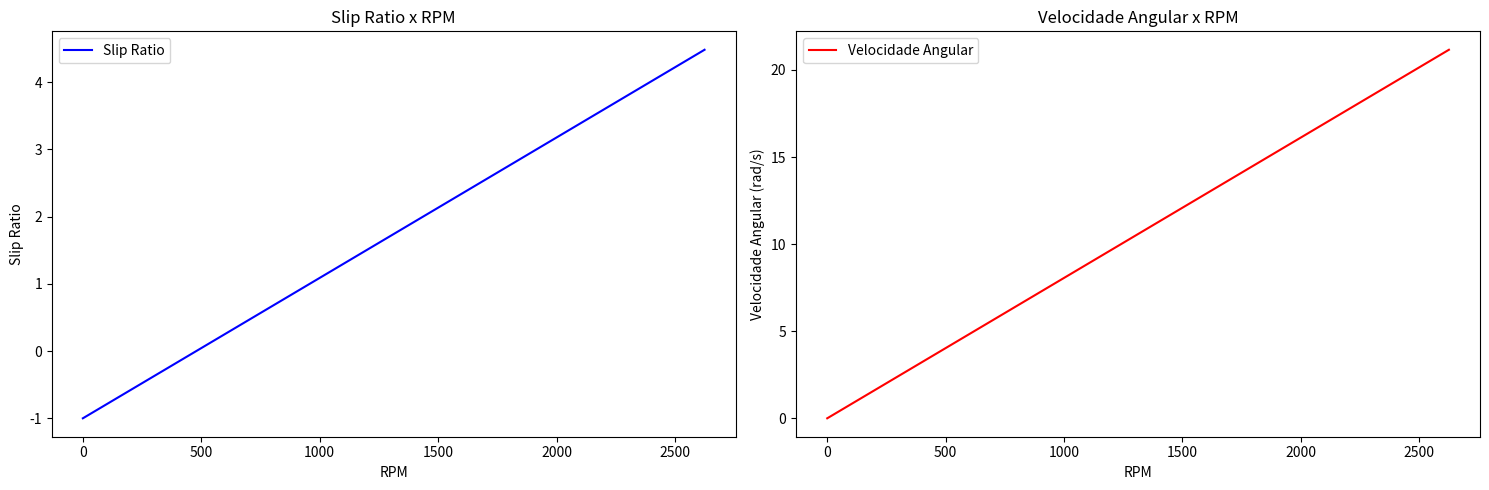
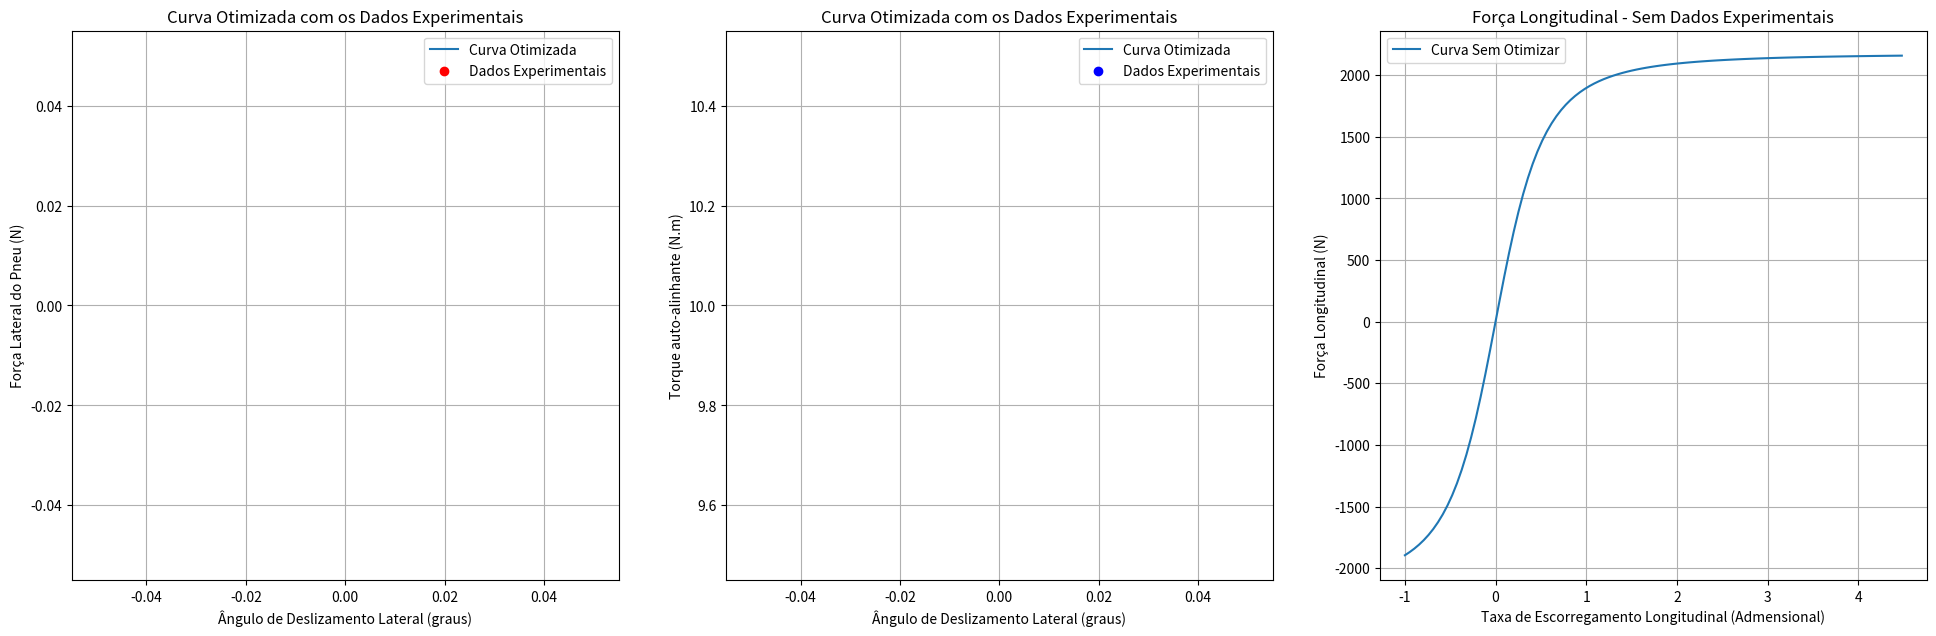

Here is the Python script that generated these plots, in order:
import math
import matplotlib.pyplot as plt
import numpy as np

class Drivetrain:

    '''
    Drivetrain Model

    Representação do modelo de Drivetrain de um veículo

    Parameters
    ---------
    cgx: centro de massa no eixo x
    cgy: centro de massa no eixo y
    massa: massa do veículo
    entre_eixos: distância entre eixos
    coeficiente_atrito: coeficiente de atrito
    reio_pneu: raio do pneu do veículo
    aceleracao_ideal:
    reducao_primaria:
    reducao_unica: 
    rpm: rpm de entrada(dado do motor)
    torque: torque de entrada(dado do motor)
    cp: relação coroa-pinhão
    '''

    def __init__(self, cgx, cgy, massa, entre_eixos, coeficiente_atrito, raio_pneu, aceleracao_ideal, reducao_primaria, reducao_unica, rpm, torque, cp):
        self.cgx = cgx
        self.cgy = cgy
        self. massa = massa
        self.entre_eixos =entre_eixos
        self.coeficiente_atrito = coeficiente_atrito
        self.raio_pneu = raio_pneu
        self.aceleracao_ideal = aceleracao_ideal
        self.reducao_primaria = reducao_primaria
        self. reducao_unica = reducao_unica
        self.rpm = rpm
        self.torque = torque
        self.cp = cp
        self.new_rpm = 0

    def CalculateOutputs(self):
        '''
        Método de cálculo de saídas da transmissão

        Return:
        ------------
        - Peso:                             Peso total do veículo.
        - Reação no eixo traseiro:           Força vertical no eixo traseiro.
        - Reação no eixo dianteiro:          Força vertical no eixo dianteiro.
        - Força trativa:                    Força exercida pelo veículo na superfície de contato.
        - Transferência de carga longitudinal: Quantidade de carga transferida longitudinalmente para o eixo traseiro.
        - Carga no eixo traseiro:            Carga total no eixo traseiro, incluindo a reação e a transferência de carga longitudinal.
        - Pico de torque no eixo traseiro:   Torque máximo no eixo traseiro.
        - Carga no pneu:                    Carga suportada por cada pneu do eixo traseiro.
        - Torque no pneu:                   Torque exercido em cada pneu do eixo traseiro.
        - Redução final:                    Relação de redução final da transmissão.
        - Torque necessário do motor:       Torque que o motor deve fornecer para atingir o pico de torque no eixo traseiro.
        - Aceleração primária real:         Aceleração real do veículo com base na força trativa e na massa.
        - Aceleração primária ideal:        Aceleração ideal do veículo.
        - Aceleração real final:            Aceleração real do veículo ajustada para o valor da gravidade.
        - Força trativa ideal:             Força trativa ideal baseada na aceleração ideal e na massa.
        - Torque no pneu ideal:            Torque ideal exercido em cada pneu com base na força trativa ideal.
        - Torque do motor ideal:           Torque ideal que o motor deve fornecer considerando as reduções da transmissão.
        - Transferência de carga ideal:     Transferência de carga longitudinal ideal considerando a força trativa ideal.
        - Transferência de carga real:      Transferência de carga longitudinal real baseada na força trativa real.
        - Carga traseira ideal:            Carga total no eixo traseiro ideal, incluindo a reação e a transferência de carga ideal.
        '''
        peso = self.massa * 9.81
        reacao_traseira = (peso * (self.cgx * 0.001)) / (self.entre_eixos * 0.001)
        reacao_dianteira = self.massa * 9.81 - reacao_traseira
        forca_trativa = (reacao_traseira * self.coeficiente_atrito) / (1 - ((self.cgy * 0.001) * self.coeficiente_atrito) / (self.entre_eixos * 0.001))
        transferencia_longitudinal = (forca_trativa * self.cgy * 0.001) / (self.entre_eixos * 0.001)
        carga_traseira = reacao_traseira + transferencia_longitudinal
        pico_torque_traseiro = carga_traseira * self.raio_pneu * 0.001 * self.coeficiente_atrito
        carga_pneu = carga_traseira / 2
        torque_pneu = forca_trativa * self.raio_pneu * 0.001
        reducao_final = self.reducao_primaria * self.reducao_unica
        torque_necessario_motor = pico_torque_traseiro / (self.reducao_unica * self.reducao_primaria * self.cp)
        aceleracao_primaria_real = (forca_trativa / self.massa) / 9.81
        aceleracao_primaria_ideal = self.aceleracao_ideal * 9.81
        aceleraco_real_final = aceleracao_primaria_real * 9.81
        forca_trativa_ideal = self.massa * aceleracao_primaria_ideal
        torque_pneu_ideal = forca_trativa_ideal * self.raio_pneu * 0.001
        torque_motor_ideal = torque_pneu_ideal / (self.reducao_unica * self.reducao_primaria * self.cp)
        transferencia_carga_ideal = (forca_trativa_ideal * self.cgy) / self.entre_eixos
        transferencia_carga_real = (forca_trativa * self.cgy) / self.entre_eixos
        carga_traseira_ideal = reacao_traseira + transferencia_carga_ideal
        return peso, reacao_traseira, reacao_dianteira, forca_trativa, transferencia_longitudinal, carga_traseira, pico_torque_traseiro, carga_pneu, torque_pneu, reducao_final, torque_necessario_motor, aceleracao_primaria_real, aceleracao_primaria_ideal, aceleraco_real_final, forca_trativa_ideal, torque_pneu_ideal, torque_motor_ideal, transferencia_carga_ideal, transferencia_carga_real, carga_traseira_ideal

    def show_results(self):
        
        '''
        Método para exibir os resultados do cálculo de saídas da transmissão

        Este método utiliza os valores calculados pelo método `CalculateOutputs` para exibir de forma formatada os resultados relacionados à dinâmica e desempenho do veículo. Os resultados incluem informações sobre peso, forças, torques, acelerações, e cargas envolvidas na operação do veículo.

        Retorna:
        ------------
        - Peso:                             Peso total do veículo em Newtons (N).
        - Reação no eixo traseiro:           Força vertical no eixo traseiro em Newtons (N).
        - Reação no eixo dianteiro:          Força vertical no eixo dianteiro em Newtons (N).
        - Força trativa:                    Força exercida pelo veículo na superfície de contato em Newtons (N).
        - Transferência de carga longitudinal: Quantidade de carga transferida longitudinalmente para o eixo traseiro em Newtons (N).
        - Carga no eixo traseiro:            Carga total no eixo traseiro, incluindo a reação e a transferência de carga longitudinal, em Newtons (N).
        - Pico de torque no eixo traseiro:   Torque máximo no eixo traseiro em Newton-metros (Nm).
        - Carga no pneu:                    Carga suportada por cada pneu do eixo traseiro em Newtons (N).
        - Torque no pneu:                   Torque exercido em cada pneu do eixo traseiro em Newton-metros (Nm).
        - Redução final:                    Relação de redução final da transmissão.
        - Torque necessário do motor:       Torque que o motor deve fornecer para atingir o pico de torque no eixo traseiro em Newton-metros (Nm).
        - Aceleração primária real (g):     Aceleração real do veículo com base na força trativa e na massa, expressa como múltiplo da aceleração da gravidade (g).
        - Aceleração primária ideal:        Aceleração ideal do veículo em metros por segundo ao quadrado (m/s²).
        - Aceleração real final:            Aceleração real do veículo ajustada para o valor da gravidade, em metros por segundo ao quadrado (m/s²).
        - Força trativa ideal:             Força trativa ideal baseada na aceleração ideal e na massa em Newtons (N).
        - Torque no pneu ideal:            Torque ideal exercido em cada pneu com base na força trativa ideal em Newton-metros (Nm).
        - Torque do motor ideal:           Torque ideal que o motor deve fornecer considerando as reduções da transmissão em Newton-metros (Nm).
        - Transferência de carga ideal:     Transferência de carga longitudinal ideal considerando a força trativa ideal em Newtons (N).
        - Transferência de carga real:      Transferência de carga longitudinal real baseada na força trativa real em Newtons (N).
        - Carga traseira ideal:            Carga total no eixo traseiro ideal, incluindo a reação e a transferência de carga ideal, em Newtons (N).
        
        Example:
        ------
        dt_model = Drivetrain(cgx = 853, cgy = 294,  massa = 347, entre_eixos = 1567, coeficiente_atrito = 0.9, raio_pneu = 259, aceleracao_ideal = 1.2, reducao_primaria = 2.12, reducao_unica = 2.76, rpm = 2625, torque= 244.14, cp = 2.22)
        
        dt_model.show_results()        
        
        '''
        
        peso, reacao_traseira, reacao_dianteira, forca_trativa, transferencia_longitudinal, carga_traseira, pico_torque_traseiro, carga_pneu, torque_pneu, reducao_final, torque_necessario_motor, aceleracao_primaria_real, aceleracao_primaria_ideal, aceleraco_real_final, forca_trativa_ideal, torque_pneu_ideal, torque_motor_ideal, transferencia_carga_ideal, transferencia_carga_real, carga_traseira_ideal = Drivetrain.CalculateOutputs(self)
                
        # Print dos resultados obtidos
        print(f'''
            Resultados:
            peso: {peso}N
            Reação no eixo traseiro: {reacao_traseira}N
            Reação no eixo dianteiro: {reacao_dianteira}N
            Força trativa: {forca_trativa}N
            Transferência de carga longitudinal: {transferencia_longitudinal}N
            Carga no eixo traseiro: {carga_traseira}N
            Pico de torque no eixo traseiro: {pico_torque_traseiro}Nm
            Carga no pneu: {carga_pneu}N
            Torque no pneu: {torque_pneu}Nm
            Redução final: {reducao_final}
            Torque necessário no motor: {torque_necessario_motor}Nm
            Aceleração primária real (g): {aceleracao_primaria_real}
            Aceleração final ideal: {aceleracao_primaria_ideal}m/s²
            Aceleração final real: {aceleraco_real_final}m/s²
            Força trativa ideal: {forca_trativa_ideal}N
            Torque no pneu ideal: {torque_pneu_ideal}Nm
            Torque no motor ideal: {torque_motor_ideal}Nm
            Transferência de carga ideal: {transferencia_carga_ideal}N
            Transferência de carga real: {transferencia_carga_real}N
            Carga total no eixo traseiro ideal: {carga_traseira_ideal}N\n
            ''')
        
    def CarPerformance(self):
        
        '''
        Método de cálculo do desempenho do veículo, o cálculo é potual, a menos que haja variação do rpm.

        Return(Lista):
        ------------
        - forca_trativa:                 Força trativa do veículo, calculada com base no torque do motor, nas reduções da transmissão, no raio do pneu e no rendimento da transmissão.

        - va:                           Velocidade angular das rodas em radianos por segundo, calculada a partir da rotação do motor (RPM) e das reduções da transmissão.

        - velocidade_linear:            Velocidade linear do veículo em km/h, derivada da velocidade angular das rodas e ajustada pelo fator de transmissão motor-roda.

        - fa:                           Força de arrasto do veículo, calculada com base na densidade do ar, na velocidade linear, no coeficiente de arrasto e na área frontal do veículo.

        - rr:                           Resistência de rolamento, calculada considerando a força de resistência básica, a força de resistência dependente da velocidade e o peso do veículo.

        - forca_final:                  Força final disponível para o veículo, resultante da diferença entre a força trativa e as resistências de arrasto e rolamento.
        
                Example:
        ------
        dt_model = Drivetrain(cgx = 853, cgy = 294,  massa = 347, entre_eixos = 1567, coeficiente_atrito = 0.9, raio_pneu = 259, aceleracao_ideal = 1.2, reducao_primaria = 2.12, reducao_unica = 2.76, rpm = 2625, torque= 244.14, cp = 2.22)
        
        performance = dt_model.CarPerformance()
        
        Lidando com variação de rpm:
        ------
        
        dt_model.new_rpm = 2625
        
        performance dt_model.CarPerformance()
        
        - Return: numpy.array()
        
        
        '''
        
        peso = self.massa * 9.81
        rendimento_transmissao = 0.9
        transmissao_motor_roda = 0.9
        coeficiente_arrasto = 0.54
        densidade_ar = 1.162
        area_frontal = 1.06
        basic_f = 0.015
        speed_f = 0.012
        
        variacao = []
        
        if self.new_rpm:
            variacao = range(self.rpm, self.new_rpm, 25)
            self.rpm = self.new_rpm
            self.new_rpm = 0
            
        else:
            variacao = [self.rpm]
        
        parametros = []
        

        for rpm in variacao:
            # Cálculo da força trativa (N)
            forca_trativa = ((self.torque * self.reducao_primaria * self.reducao_unica * self.cp) / (self.raio_pneu * 0.001)) * rendimento_transmissao
           
            # Cálculo da velocidade angular (rad/s)
            velocidade_angular = (rpm * 2 * math.pi) / (60 * self.reducao_primaria * self.reducao_unica * self.cp)
            
            # Cálculo da velocidade linear (km/h)
            velocidade_linear = ((velocidade_angular * (self.raio_pneu * 0.001)) * transmissao_motor_roda) * 3.6

            # Cálculo da força de arrasto (N)
            fa = (densidade_ar * velocidade_linear ** 2 * coeficiente_arrasto * area_frontal) / 2

            # Cálculo da resistência de rolamento (N)
            rr = (basic_f + (3.24 * speed_f * ((velocidade_linear / 100 * 0.44704) ** 2.5))) * peso

            # Cálculo da força final (N)
            forca_final = forca_trativa - fa - rr

            # Armazenar os parâmetros calculados em um dicionário
            parametro = {"forca_trativa": forca_trativa,"va": velocidade_angular,"velocidade_linear": velocidade_linear,"fa": fa,"rr": rr,"forca_final": forca_final}

            parametros.append(parametro)
        
        # Retornar os parâmetros calculados
        return parametros, variacao
    
    def print_car_performance(self):
        
        '''
        Método para exibir o desempenho do veículo

        Este método utiliza os valores calculados pelo método `CarPerformance` para apresentar o desempenho do veículo. Os resultados incluem informações sobre força trativa, velocidade angular e linear, forças de arrasto, resistência ao rolamento e a força final do veículo. 

        Retorna:
        ------------
        - Força Trativa:                    Força exercida pelo veículo na superfície de contato, em Newtons (N).
        - Velocidade Angular:               Velocidade angular das rodas ou do sistema de transmissão, em radianos por segundo (rad/s).
        - Velocidade Linear:                Velocidade do veículo em quilômetros por hora (Km/h).
        - Força de Arrasto:                 Força que age contra o movimento do veículo devido à resistência do ar, em Newtons (N).
        - Resistência ao Rolamento:         Força que age contra o movimento do veículo devido ao atrito dos pneus com a superfície, em Newtons (N).
        - Força Final:                      Força resultante que o veículo exerce, considerando a força trativa, a força de arrasto e a resistência ao rolamento, em Newtons (N).
       
        Example:
        ------
        dt_model = Drivetrain(cgx = 853, cgy = 294,  massa = 347, entre_eixos = 1567, coeficiente_atrito = 0.9, raio_pneu = 259, aceleracao_ideal = 1.2, reducao_primaria = 2.12, reducao_unica = 2.76, rpm = 2625, torque= 244.14, cp = 2.22)
        
        dt_model.print_car_performance()       
        '''        
        
        performance, rpm = Drivetrain.CarPerformance(self)
        
        print("Força Trativa [N]\tVelocidade Angular [rad/s]\tVelocidade Linear [km/h]")
        
        for param in performance:
            print(f"{param['forca_trativa']}\t{param['va']}\t{param['velocidade_linear']}")
        
        print("\nForça de Arrasto [N]\tResistência de Rolamento [N]\tForça Final [N]")
        for param in performance:
            print(f"{param['fa']}\t{param['rr']}\t{param['forca_final']}")

    def HalfShaftsSizing(self, fsi=1.25, tet=786, tec=471.6, dif=1):
        
        '''
        Método de dimensionamento dos semieixos

        Parametros:
        ------------
        fsi:                             Fator de segurança ideal aplicado ao cálculo do torque máximo de projeto (valor padrão: 1.25).
        tet:                             Tensão de escoamento do material do semieixo em MPa (valor padrão: 786).
        tec:                             Tensão de cisalhamento do material do semieixo em MPa (valor padrão: 471.6).
        dif:                             Fator de aumento para o torque máximo nos semieixos (valor padrão: 1).

        Return:
        ------------
        - Torque máximo do motor:           Torque máximo disponível do motor, utilizado como base para cálculos subsequentes.

        - Torque máximo nos semieixos:      Torque máximo transmitido aos semieixos considerando as reduções da transmissão e o fator de aumento.

        - Torque máximo de projeto:         Torque máximo que o semieixo deve suportar, ajustado pelo fator de segurança ideal.

        - Diâmetro dos semieixos:           Diâmetro necessário dos semieixos em milímetros, calculado com base no torque máximo de projeto e na tensão de cisalhamento.

        - Fator de segurança ideal:         Fator de segurança ideal utilizado no cálculo do torque máximo de projeto.

        - Fator de segurança obtido:        Fator de segurança real obtido para o diâmetro calculado dos semieixos, comparando com o torque máximo.

        - Fator de segurança para 1 polegada: Fator de segurança obtido para um semieixo com diâmetro de 1 polegada (25.4 mm), usado como referência para comparação.
        
        Example:
        ------
        dt_model = Drivetrain(cgx = 853, cgy = 294,  massa = 347, entre_eixos = 1567, coeficiente_atrito = 0.9, raio_pneu = 259, aceleracao_ideal = 1.2, reducao_primaria = 2.12, reducao_unica = 2.76, rpm = 2625, torque= 244.14, cp = 2.22)
        
        dt_model.HalfShaftsSizing()
        
        '''

        
        # Obtendo o maior torque do motor a partir dos dados experimentais 
        torque_max_motor = self.torque
        
        # Calculando o torque máximo nos semieixos
        torque_max_semieixo = torque_max_motor * self.reducao_primaria * self.reducao_unica * self.cp * dif
        
        # Calculando o torque máximo de projeto
        torque_max_projeto = torque_max_semieixo * fsi
        
        # Calculando o diâmetro dos semieixos (mm)
        diametro_semieixo = (((2 * torque_max_projeto) / (math.pi * tec * 10 ** 6)) ** (1 / 3)) * 2000
        
        # Calculando o fator de segurança obtido
        fator_seguranca_obtido = (math.pi * (((diametro_semieixo / 1000) / 2) ** 3) * tec * (10 ** 6)) / (2 * torque_max_semieixo)
        
        # Calculando o fator de segurança para 1 polegada
        fs1p = (math.pi * ((0.0254 / 2) ** 3) * tec * (10 ** 6)) / (2 * torque_max_semieixo)
        
        # Print dos resultados obtidos
        print("Dimensionamento dos Semieixos:")
        print("Torque máximo do motor:", torque_max_motor, "Nm")
        print("Torque máximo nos semieixos:", torque_max_semieixo, "Nm")
        print("Torque máximo de projeto:", torque_max_projeto, "Nm")
        print("Diâmetro dos semieixos:", diametro_semieixo, "mm")
        print("Fator de segurança ideal:", fsi)
        print("Fator de segurança obtido:", fator_seguranca_obtido)
        print("Fator de segurança para 1 polegada:", fs1p)


class Tire:

    """Modelo de Pneu.

    Esta classe representa um modelo de pneu com vários parâmetros para calcular
    forças de pneus, cinemática e plotar gráficos relevantes. O modelo se baseia
    nas equações descritas em "Tire and Vehicle Dynamics" de Hans B. Pacejka, um 
    dos principais recursos sobre a dinâmica de pneus.
    """
    
    def __init__(self, tire_Fz=None, tire_Sa=None, tire_Ls=None, tire_friction_coef=None, tire_Ca=0, B0=0, B1=0, 
                B2=1, B3=1, omega=315, slip_angle_start=-9, slip_angle_end=9, angle_step=0.5, WB=1500, rear_axle_length=1600, track_y=0, tire_k=0):
        # Inicializando parâmetros para o modelo de pneu
        self.tire_Fz = tire_Fz  # Carga vertical no pneu [N]
        self.tire_Sa = tire_Sa  # Ângulo de deslizamento lateral do pneu [rad]
        self.tire_Ls = tire_Ls  # Escorregamento longitudinal do pneu [Adimensional]
        self.tire_type = 'Default'  # Tipo de pneu
        self.tire_friction_coef = tire_friction_coef  # Coeficiente de fricção entre pneu e pista
        self.tire_Ca = tire_Ca  # Ângulo de camber do pneu
        

        # Comprimentos das barras do mecanismo de quatro barras
        self.L0 = B0  # Comprimento da barra de direção
        self.L1 = B1  # Comprimento do braço de direção
        self.L2 = B2  # Comprimento da bitola
        self.L3 = B3  # Comprimento do braço de direção

        # Ângulo de orientação da barra longitudinal em relação ao eixo horizontal
        self.alpha = np.radians(omega)

        # Array de ângulos de deslizamento lateral do pneu em graus
        self.theta2 = np.arange(slip_angle_start + 90, slip_angle_end + 91, angle_step)

        # Convertendo os ângulos de deslizamento lateral do pneu para radianos
        self.theta2_rad = np.radians(self.theta2)
        self.angle = self.theta2_rad[0]

        # Inicialização das listas de resultados para armazenar dados ao longo do cálculo
        self.AC = []  # Lista para armazenar AC
        self.beta = []  # Lista para armazenar beta
        self.psi = []  # Lista para armazenar psi
        self.lamda = []  # Lista para armazenar lambda
        self.theta3 = []  # Lista para armazenar theta3
        self.theta4 = []  # Lista para armazenar theta4
        self.Ox, self.Oy = 0, 0  # Lista para armazenar coordenadas de O
        self.Ax, self.Ay = [], []  # Listas para armazenar coordenadas de A
        self.Bx, self.By = [], []  # Listas para armazenar coordenadas de B
        self.Cx, self.Cy = B0, 0 # Listas para armazenar coordenadas de C
        self.w = []  # Lista para armazenar w
        self.om2, self.om4 = [], []  # Listas para armazenar om2 e om4
        self.alpha_dot = []  # Lista para armazenar alpha_dot
        self.outer_slip = []  # Lista para armazenar ângulos de deslizamento lateral externo
        self.inner_slip = []  # Lista para armazenar ângulos de deslizamento lateral interno
        self.static_slip_angle = None  # Variável para armazenar o ângulo de deslizamento estático (inicialmente não definido)

        # Coordenadas da barra longitudinal (entre-eixos)
        self.WB = WB  # Entre-eixos (wheelbase) fixo
        self.rear_axle_length = rear_axle_length  # Comprimento do eixo traseiro fixo
        self.rear_axle_center = (B0 / 2, 0)

        # Entradas de rigidez do pneu
        self.track_y = track_y
        self.tire_k = tire_k

    def Tire_forces(self, params):
        """Calcular Forças do Pneu.

        Calcula as forças do pneu e o momento de auto-alinhamento usando os parâmetros do modelo Pacejka.

        Parâmetros
        ----------
        params : tuple
        >>> Os parâmetros para o modelo de Pacejka.

        Returns:
        -------
        tuple : (float, float, float)
        >>> Força lateral, momento de auto-alinhamento e força longitudinal do pneu.

        Examples:
        --------
        >>> tire = Tire(tire_Fz=5000, tire_Sa=0.1, tire_Ls=0.05, tire_friction_coef=1.0, tire_Ca=0.02)
        >>> tire.Tire_forces((1.5, 1.3, 1.1, 1.0, 2000, 3000))
        (400.0, 10.3, 150.0)
        
        References
        ----------
        Pacejka, H. B. (2002). Tire and Vehicle Dynamics. Elsevier.
        """

        # Desembalando os parâmetros de Pacejka
        E, Cy, Cx, Cz, c1, c2 = params

        # Calculando parâmetros intermediários
        Cs = c1 * np.sin(2 * np.arctan(self.tire_Fz / c2))
        D = self.tire_friction_coef * self.tire_Fz
        Bz = Cs / (Cz * D)
        Bx = Cs / (Cx * D)
        By = Cs / (Cy * D)

        # Calculando a força lateral do pneu
        tire_lateral_force = D * np.sin(Cy * np.arctan(By * self.tire_Sa - E * (By * self.tire_Sa - np.arctan(By * self.tire_Sa))))

        # Calculando a força longitudinal do pneu
        tire_longitudinal_force = D * np.sin(Cx * np.arctan(9 * Bx * self.tire_Ls - E * (Bx * self.tire_Ls - np.arctan(Bx * self.tire_Ls))))

        # Calculando o momento de auto-alinhamento do pneu
        tire_auto_align_moment = D * np.sin(Cz * np.arctan(Bz * self.tire_Sa - E * (Bz * self.tire_Sa - np.arctan(Bz * self.tire_Sa))))

        # Calculando a força de camber
        camber_thrust = D * np.sin(Cy * np.arctan(By * self.tire_Ca))

        # Retornando as forças calculadas e o momento de auto-alinhamento
        return tire_lateral_force + 0.5 * camber_thrust, (10 + (tire_auto_align_moment / 55)), tire_longitudinal_force

    @staticmethod
    def slip_ratio_1(velocidade_angular, raio_pneu):
        """Calcular Razão de Escorregamento.

        Calcula a razão de escorregamento com base na velocidade angular e no raio do pneu.

        Parâmetros
        ----------
        velocidade_angular : float
        >>> A velocidade angular do pneu.
        raio_pneu : float
        >>> O raio do pneu.

        Returns:
        -------
        slip_ratio : float
        >>> A razão de escorregamento calculada.

        Examples:
        --------
        >>> tire = Tire()
        >>> tire.slip_ratio_1(100, 0.3)
        0.33333333333333337
        
        References
        ----------
        Curso do Bob, Módulo 2, 2.6.
        """

        velocidade_linear = initial_speed
        value = (velocidade_angular * raio_pneu / velocidade_linear) - 1

        return value

    @staticmethod
    def show_slip_ratio(rpm_values, slip_ratio, velocidade_angular):
        """Mostrar Força Longitudinal vs. RPM.

        Plota a força longitudinal em relação ao RPM.

        Parâmetros
        ----------
        rpm_values : array-like
        >>> Os valores de RPM.
        tire_longitudinal_force : array-like
        >>> Os valores da força longitudinal.

        Returns:
        -------
        None
        >>> O método plota o gráfico e não retorna nada.

        Examples:
        --------
        >>> tire = Tire()
        >>> tire.show_longitudinal_rpm([1000, 2000], [1500, 1600])
        """

        print("Valores do Slip Ratio: ")
        for dado in slip_ratio:
            print(dado)
            
        plt.figure(figsize=(15, 5))
        
        plt.subplot(1, 2, 1)
        plt.plot(rpm_values, slip_ratio, label = 'Slip Ratio', color = 'blue')
        plt.xlabel('RPM')
        plt.ylabel('Slip Ratio')
        plt.title('Slip Ratio x RPM') 
        plt.legend()
        
        plt.subplot(1, 2, 2)
        plt.plot(rpm_values, velocidade_angular, label = 'Velocidade Angular', color = 'red')
        plt.xlabel('RPM')
        plt.ylabel('Velocidade Angular (rad/s)')
        plt.title('Velocidade Angular x RPM')
        plt.legend()
        plt.tight_layout()
        plt.show()
        
    def plot_graph(self, tire_lateral_forces, tire_auto_align_moment, tire_longitudinal_forces, tire_lateral_experimental=None, tire_auto_align_experimental=None, angles=None, ratio=None):

        # Definindo um tamanho para a figura
        plt.figure(figsize=(20, 7))

        # Plotagem força lateral
        plt.subplot(1, 3, 1)
        plt.plot(self.tire_Sa, tire_lateral_forces, label='Curva Otimizada')
        plt.scatter(angles, tire_lateral_experimental, color='red', label='Dados Experimentais')
        plt.xlabel('Ângulo de Deslizamento Lateral (graus)')
        plt.ylabel('Força Lateral do Pneu (N)')
        plt.title('Curva Otimizada com os Dados Experimentais')
        plt.legend()
        plt.grid(True)

        # Plotagem torque auto-alinhante
        plt.subplot(1, 3, 2)
        plt.plot(self.tire_Sa, tire_auto_align_moment, label='Curva Otimizada')
        plt.scatter(angles, tire_auto_align_experimental, color='blue', label='Dados Experimentais')
        plt.xlabel('Ângulo de Deslizamento Lateral (graus)')
        plt.ylabel('Torque auto-alinhante (N.m)')
        plt.title('Curva Otimizada com os Dados Experimentais')
        plt.legend()
        plt.grid(True)

        # Plotagem força longitudinal
        plt.subplot(1, 3, 3)
        plt.plot(self.tire_Ls, tire_longitudinal_forces, label='Curva Sem Otimizar')
        plt.xlabel('Taxa de Escorregamento Longitudinal (Admensional)')
        plt.ylabel('Força Longitudinal (N)')
        plt.title('Força Longitudinal - Sem Dados Experimentais')
        plt.legend()
        plt.grid(True)

        plt.tight_layout(pad=3.0)  # Aumentando a distância entre os subplots
        plt.show()


def uniteExample():
    dt_model = Drivetrain(
        cgx = 853,  # mm
        cgy = 294,  # mm
        massa = 347,  # kg
        entre_eixos = 1567,  # mm
        coeficiente_atrito = 0.9 , # coeficiente de atrito
        raio_pneu = 259,  # mm
        aceleracao_ideal = 1.2,  # g
        reducao_primaria = 2.12,  # redução primária
        reducao_unica = 2.76,
        rpm = 0,
        torque= 244.14,
        cp = 2.22)
    
    # dt_model.show_results()
    
    # dt_model.HalfShaftsSizing()
    
    dt_model.new_rpm = 2635
    
    #Exemplo em lista
    # dt_model.print_car_performance()    
            
    #Recebendo os dados da performance do carro. Aqui que se encontra dados da velocidade angular
    performance_veiculo, rpm_faixa = dt_model.CarPerformance()

    #Filtrando a velocidade angular
    velocidade_angular = [dado['va'] for dado in performance_veiculo]
    
    for dado in velocidade_angular:
        print(f'velocidade: {dado}')
        
    velocidade_angular = np.array(velocidade_angular)
    rpm_faixa = np.array(rpm_faixa)

    slip_ratio = Tire.slip_ratio_1(velocidade_angular, 0.259)

    Tire.show_slip_ratio(rpm_faixa, slip_ratio, velocidade_angular)
    result = [(0.3336564873588197), (1.6271741344929977), (1), (4.3961693695846655), (931.4055775279057), (366.4936818126405)]
    longitudinal_forces = []
    for slip in slip_ratio:
        Dt_model = Tire(tire_Fz=1500, tire_Sa=0, tire_Ls=slip, tire_friction_coef=1.45, tire_Ca=0)

        a, b, longitudinal_force = Dt_model.Tire_forces(result)
        longitudinal_forces.append(longitudinal_force)

    slip_ratios = np.array(slip_ratio)
    Slip_model = Tire(tire_Fz=1500, tire_Sa=0, tire_Ls=slip_ratios, tire_friction_coef=1.45, tire_Ca=0)
    tire_lateral_forces, tire_auto_align_moment, tire_longitudinal_forces = Slip_model.Tire_forces(result)
    Slip_model.plot_graph( tire_lateral_forces, tire_auto_align_moment, tire_longitudinal_forces)

initial_speed = 1

uniteExample()

Tire()
